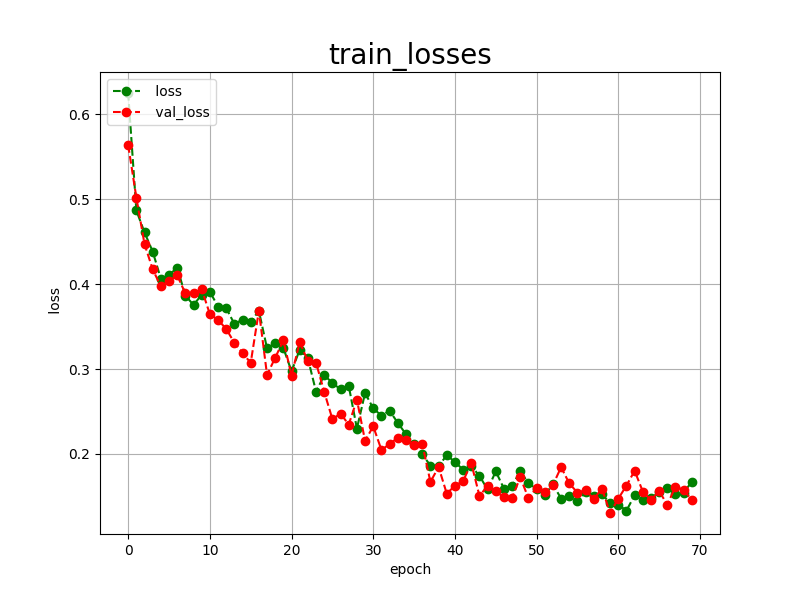

The table this chart was drawn from, first rows:
epoch, loss, val_loss
0, 0.6251, 0.5637
1, 0.4868, 0.5020
2, 0.4609, 0.4472
3, 0.4384, 0.4174
4, 0.4063, 0.3974
5, 0.4107, 0.4037
6, 0.4195, 0.4104
7, 0.3866, 0.3891
8, 0.3755, 0.3893
9, 0.3876, 0.3941
10, 0.3910, 0.3646
11, 0.3736, 0.3579
12, 0.3719, 0.3473
13, 0.3531, 0.3309
14, 0.3582, 0.3189
15, 0.3558, 0.3073
16, 0.3685, 0.3687
17, 0.3243, 0.2931
18, 0.3308, 0.3134
19, 0.3248, 0.3337
20, 0.2973, 0.2924
21, 0.3228, 0.3318
22, 0.3125, 0.3093
23, 0.2733, 0.3074
24, 0.2928, 0.2731
25, 0.2837, 0.2411
26, 0.2760, 0.2475
27, 0.2803, 0.2346
28, 0.2299, 0.2639
29, 0.2719, 0.2155
30, 0.2536, 0.2326
31, 0.2453, 0.2049
32, 0.2510, 0.2115
33, 0.2367, 0.2193
34, 0.2234, 0.2165
35, 0.2121, 0.2107
36, 0.1996, 0.2119
37, 0.1864, 0.1671
38, 0.1858, 0.1847
39, 0.1985, 0.1533
40, 0.1907, 0.1627
41, 0.1814, 0.1680
42, 0.1859, 0.1893
43, 0.1742, 0.1507
44, 0.1582, 0.1624
45, 0.1795, 0.1562
46, 0.1592, 0.1488
47, 0.1624, 0.1486
48, 0.1798, 0.1726
49, 0.1655, 0.1479
50, 0.1588, 0.1604
51, 0.1519, 0.1557
52, 0.1643, 0.1636
53, 0.1474, 0.1845
54, 0.1511, 0.1653
55, 0.1444, 0.1545
56, 0.1547, 0.1575
57, 0.1501, 0.1469
58, 0.1529, 0.1593
59, 0.1417, 0.1305
... 10 more rows
